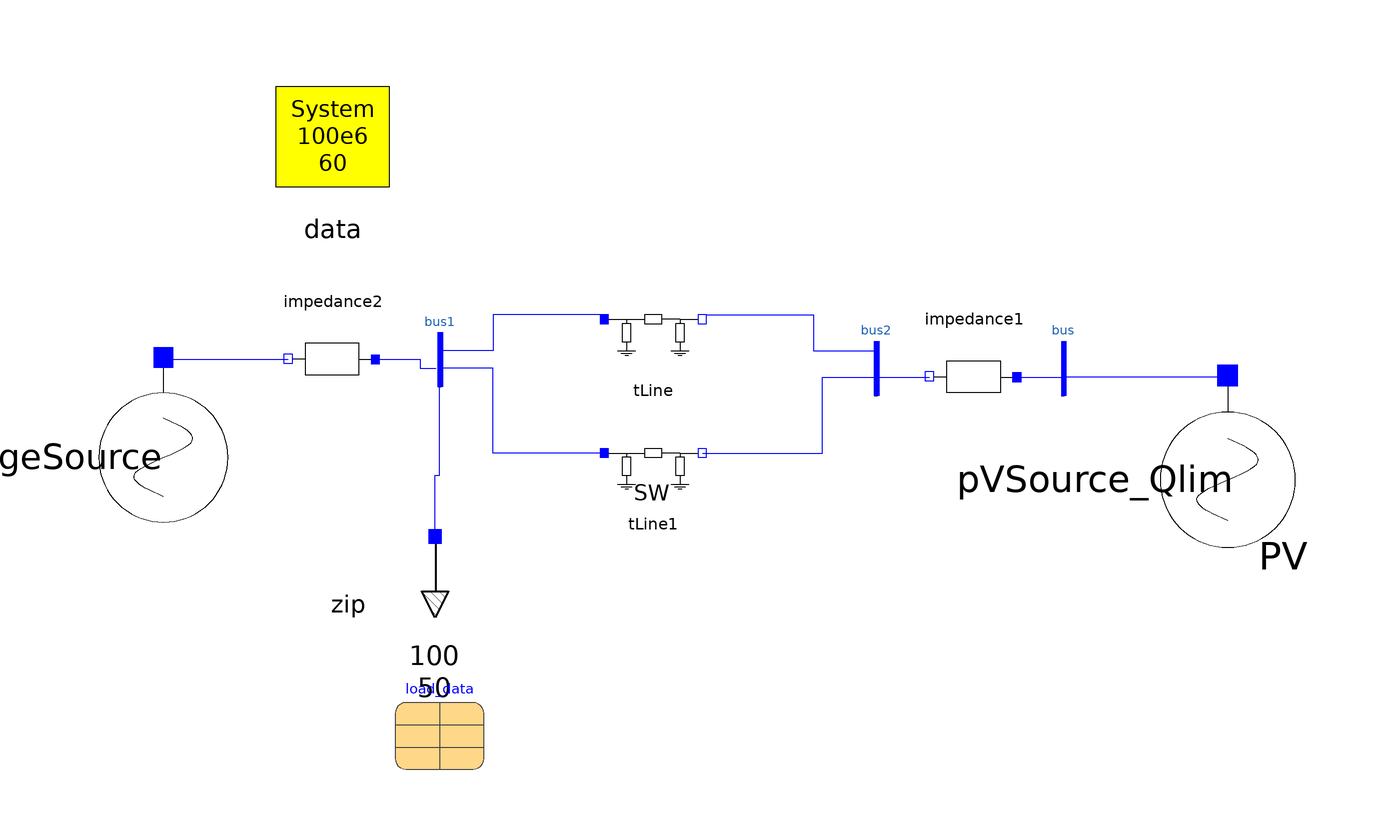

The Modelica model whose source follows is shown above as a component diagram (icons at their Placement, wires along their Line points).

model Test_Radial_System_Power_Flow_Qlim
  inner OmniPES.SystemData data annotation(
    Placement(visible = true, transformation(origin = {-70, 70}, extent = {{-16, -16}, {16, 16}}, rotation = 0)));
  OmniPES.Circuit.Sources.VoltageSource voltageSource(angle = 0, magnitude = 0.98) annotation(
    Placement(visible = true, transformation(origin = {-108, -2}, extent = {{-22, -22}, {22, 22}}, rotation = -90)));
  OmniPES.Circuit.Interfaces.Bus bus1 annotation(
    Placement(visible = true, transformation(origin = {-46, 20}, extent = {{-6, -6}, {6, 6}}, rotation = 0)));
  OmniPES.Circuit.Interfaces.Bus bus2 annotation(
    Placement(visible = true, transformation(origin = {52, 18}, extent = {{-6, -6}, {6, 6}}, rotation = 0)));
  OmniPES.Circuit.Basic.SeriesImpedance impedance1(x = 0.01) annotation(
    Placement(visible = true, transformation(origin = {74, 16}, extent = {{-10, -10}, {10, 10}}, rotation = 180)));
  OmniPES.Circuit.Basic.SeriesImpedance impedance2(x = 0.01) annotation(
    Placement(visible = true, transformation(origin = {-70, 20}, extent = {{-10, -10}, {10, 10}}, rotation = 180)));
  OmniPES.Circuit.Interfaces.Bus bus annotation(
    Placement(visible = true, transformation(origin = {94, 18}, extent = {{-6, -6}, {6, 6}}, rotation = 0)));
  OmniPES.Circuit.Basic.TLine tLine(Q = 150, r = 0, x = 0.1) annotation(
    Placement(visible = true, transformation(origin = {2, 26}, extent = {{-10, -10}, {10, 10}}, rotation = 0)));
  OmniPES.Circuit.Basic.TLine_switched tLine1(Q = 150, r = 0, t_open = 2, x = 0.1) annotation(
    Placement(visible = true, transformation(origin = {2, -4}, extent = {{-10, -10}, {10, 10}}, rotation = 0)));
  OmniPES.SteadyState.Loads.ZIPLoad zip(Psp = 100, Qsp = 50, ss_par = load_data) annotation(
    Placement(visible = true, transformation(origin = {-47, -35}, extent = {{-15, -15}, {15, 15}}, rotation = -90)));
  parameter OmniPES.SteadyState.Loads.Interfaces.LoadData load_data annotation(
    Placement(visible = true, transformation(origin = {-46, -62}, extent = {{-10, -10}, {10, 10}}, rotation = 0)));
  OmniPES.SteadyState.Sources.PVSource_Qlim pVSource_Qlim(Psp = 100, Qmax = +3000, Qmin = -80, Vsp = 1.0) annotation(
    Placement(visible = true, transformation(origin = {133.556, -7}, extent = {{-23, -25.5556}, {23, 20.4444}}, rotation = -90)));
equation
  connect(voltageSource.p, impedance2.n) annotation(
    Line(points = {{-108, 20}, {-80, 20}}, color = {0, 0, 255}));
  connect(impedance2.p, bus1.p) annotation(
    Line(points = {{-60, 20}, {-50.4, 20}, {-50.4, 18}, {-46.8, 18}}, color = {0, 0, 255}));
  connect(bus2.p, impedance1.n) annotation(
    Line(points = {{52, 16}, {64, 16}}, color = {0, 0, 255}));
  connect(impedance1.p, bus.p) annotation(
    Line(points = {{84, 16}, {94, 16}}, color = {0, 0, 255}));
  connect(tLine.n, bus2.p) annotation(
    Line(points = {{14, 30}, {38, 30}, {38, 22}, {52, 22}, {52, 16}}, color = {0, 0, 255}));
  connect(tLine.p, bus1.p) annotation(
    Line(points = {{-8, 30}, {-34, 30}, {-34, 22}, {-46, 22}, {-46, 18}}, color = {0, 0, 255}));
  connect(zip.p, bus1.p) annotation(
    Line(points = {{-47, -20}, {-47, -6}, {-46, -6}, {-46, 18}}, color = {0, 0, 255}));
  connect(pVSource_Qlim.p, bus.p) annotation(
    Line(points = {{131, 16}, {94, 16}}, color = {0, 0, 255}));
  connect(tLine1.p, bus1.p) annotation(
    Line(points = {{-9, -1}, {-34, -1}, {-34, 18}, {-46, 18}}, color = {0, 0, 255}));
  connect(tLine1.n, bus2.p) annotation(
    Line(points = {{13, -1}, {40, -1}, {40, 16}, {52, 16}}, color = {0, 0, 255}));
protected
  annotation(
    experiment(StartTime = 0, StopTime = 5, Tolerance = 1e-6, Interval = 0.0001),
    uses(Modelica(version = "3.2.2")),
    Diagram(coordinateSystem(extent = {{-150, -100}, {150, 100}})),
    Icon(coordinateSystem(extent = {{-150, -100}, {150, 100}})));
end Test_Radial_System_Power_Flow_Qlim;